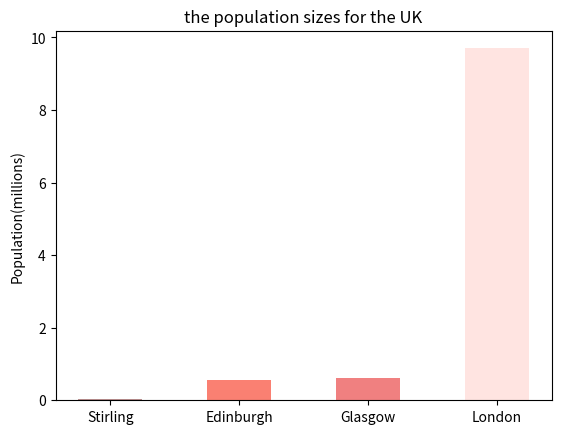
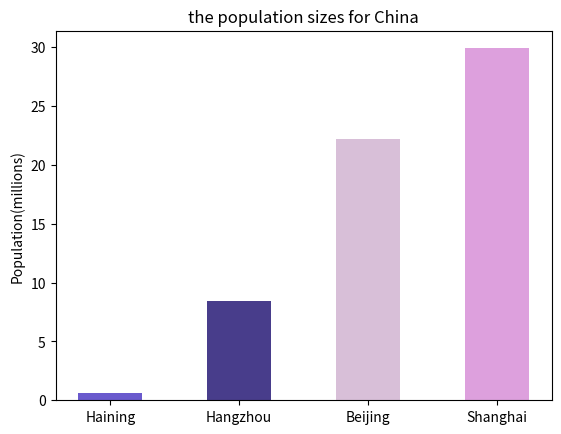

Source code (Python) for these figures, in order:
#create a list to store	the	population sizes for the UK
uk_cities=[0.56,0.62,0.04,9.7]
#sort the population values for the UK
uk_cities.sort()
#create a list to store	the	population sizes for China
chine_cities=[0.58,8.4,29.9,22.2]
#sort the population values for China
chine_cities.sort()

#Import the graph module
import matplotlib.pyplot as plt
#set the width of two bar plots
width=0.5

#bar plot of the population sizes for the UK
plt.figure()
#set the color
uk_colors = ['rosybrown','salmon','lightcoral','mistyrose']
#set up parameters
uk_cities_index=['Stirling','Edinburgh','Glasgow','London']
plt.bar(uk_cities_index, uk_cities, width, color=uk_colors)
#add title and label descriptions
plt.title('the population sizes for the UK')
plt.ylabel('Population(millions)')
#construct the bar plots
plt.show()
plt.clf()

#bar plot of the population sizes for China
plt.figure()
#set the color
china_colors = ['slateblue','darkslateblue','thistle','plum']
#set up parameters
China_cities_index=['Haining','Hangzhou','Beijing','Shanghai']
plt.bar(China_cities_index, chine_cities, width, color=china_colors)
#add title and label descriptions
plt.title('the population sizes for China')
plt.ylabel('Population(millions)')
#construct the bar plots
plt.show()
plt.clf()
